Image classification data set "public" (dpishalking/retro-pressa-dashboard on GitHub). Class labels (12): congratulatory magazine, family edition, gift edition, life book, magazine from date, newspaper from date, packaging, personal newspaper, pervoe pismo, reproduction, retro newspaper, retro poster.

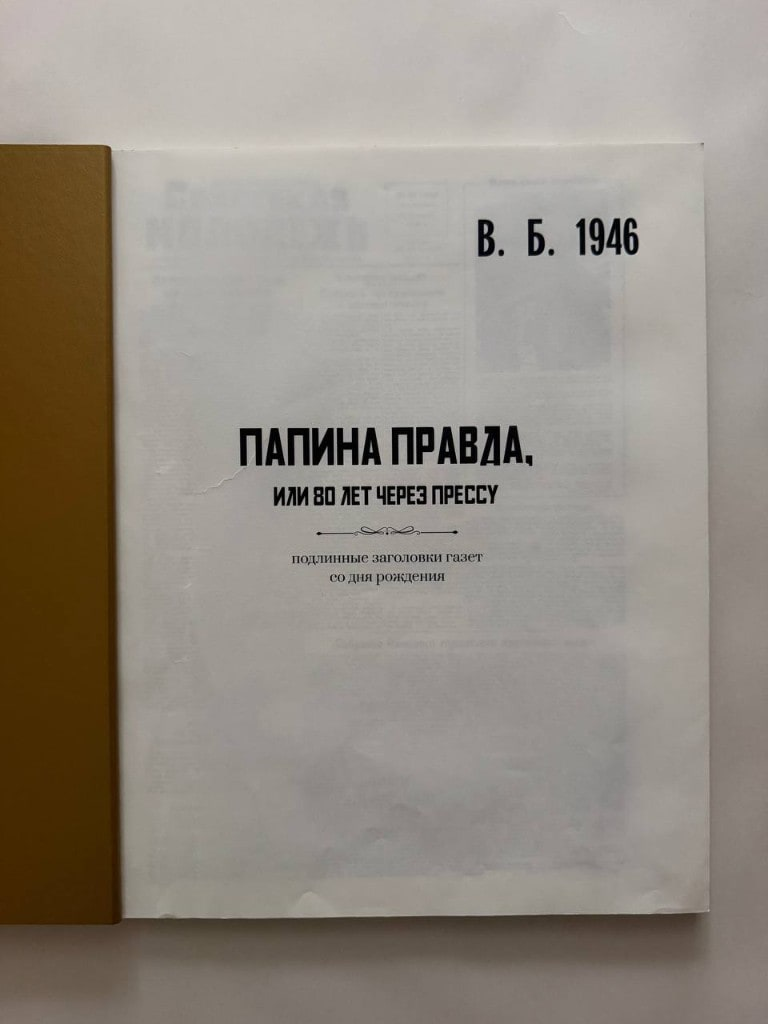
Label: life book

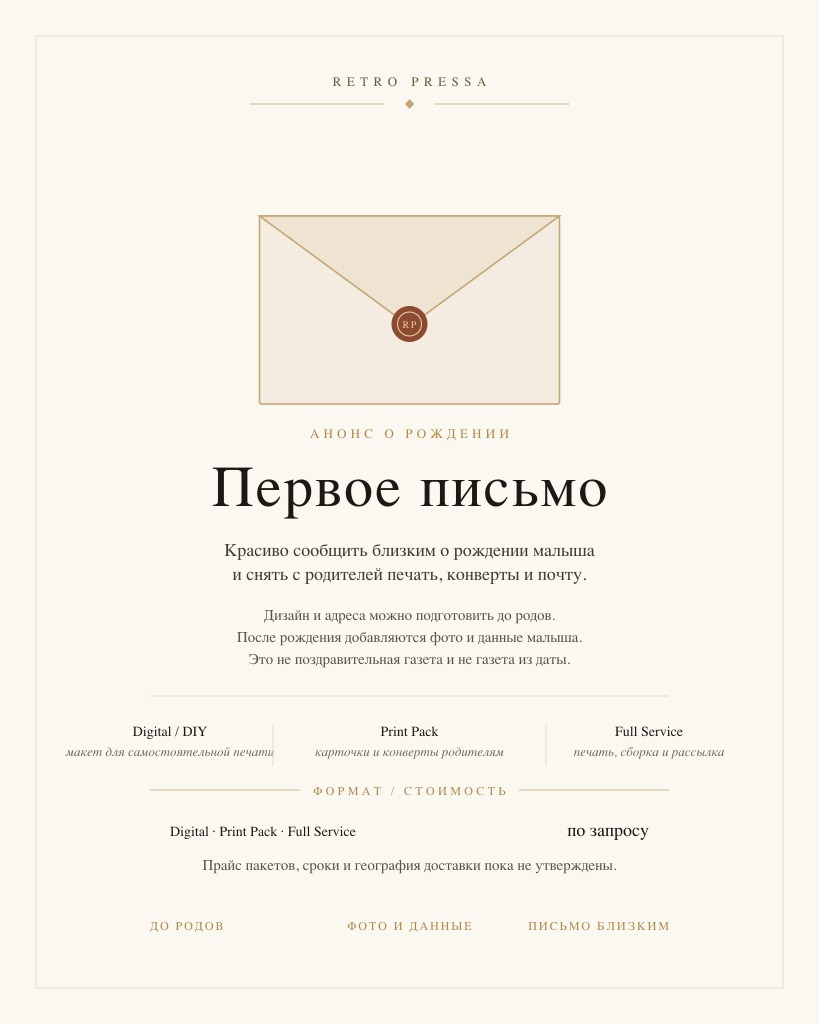
Label: pervoe pismo

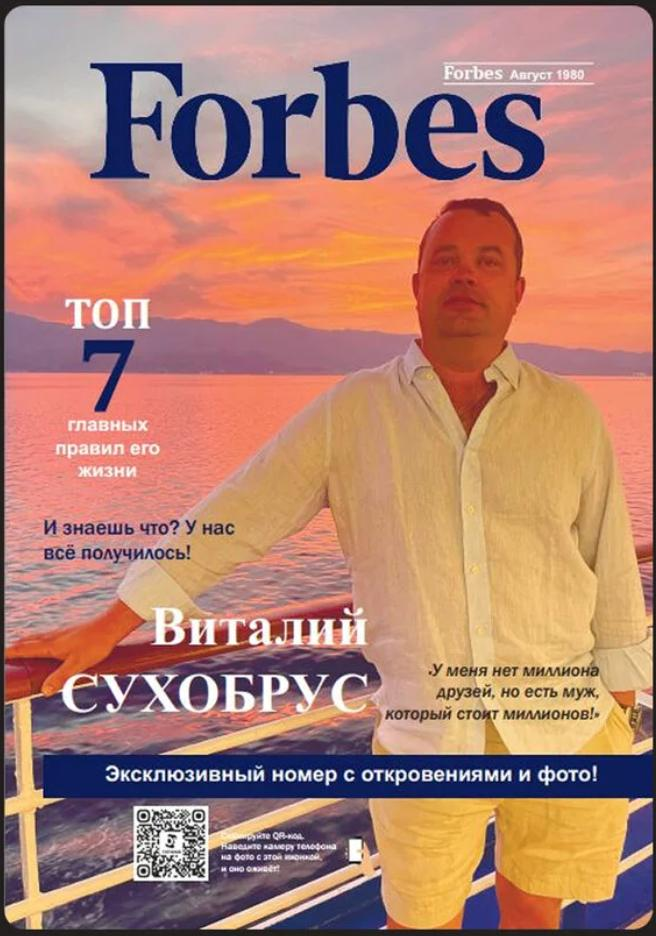
Label: gift edition

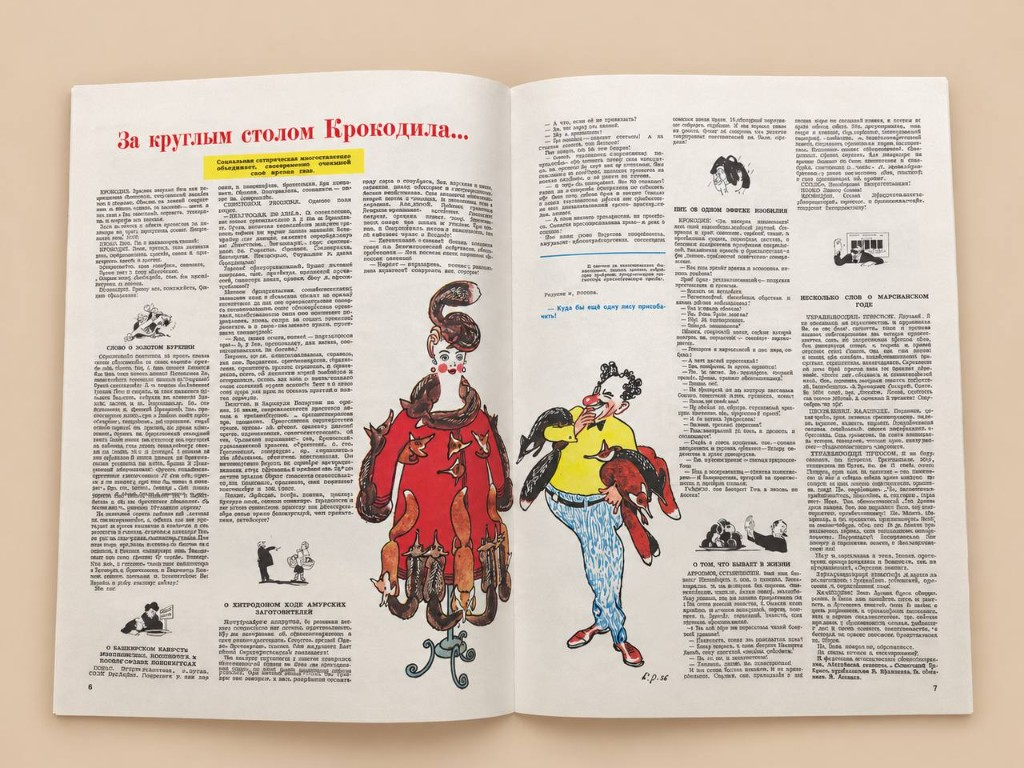
Label: congratulatory magazine

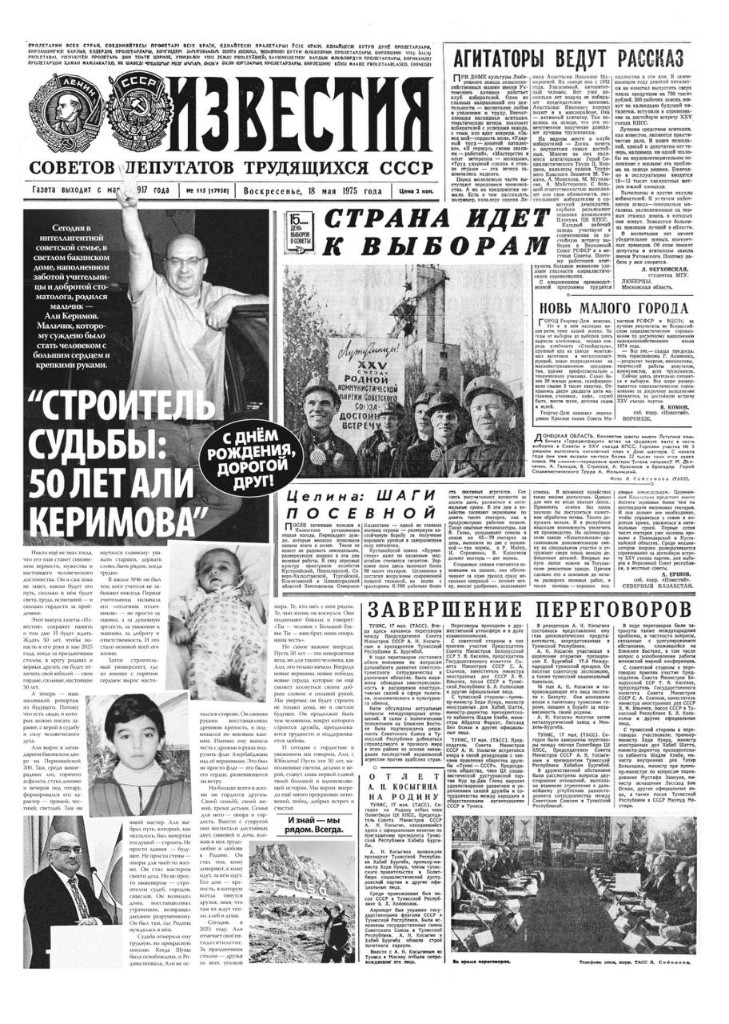
Label: retro newspaper

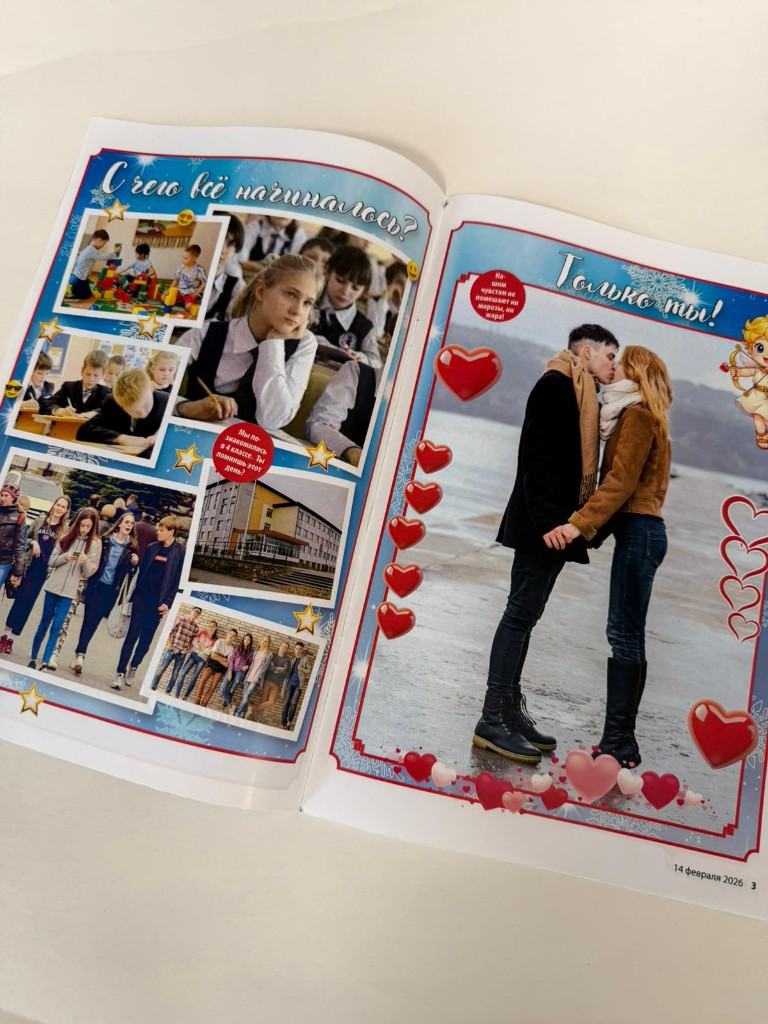
Label: family edition
